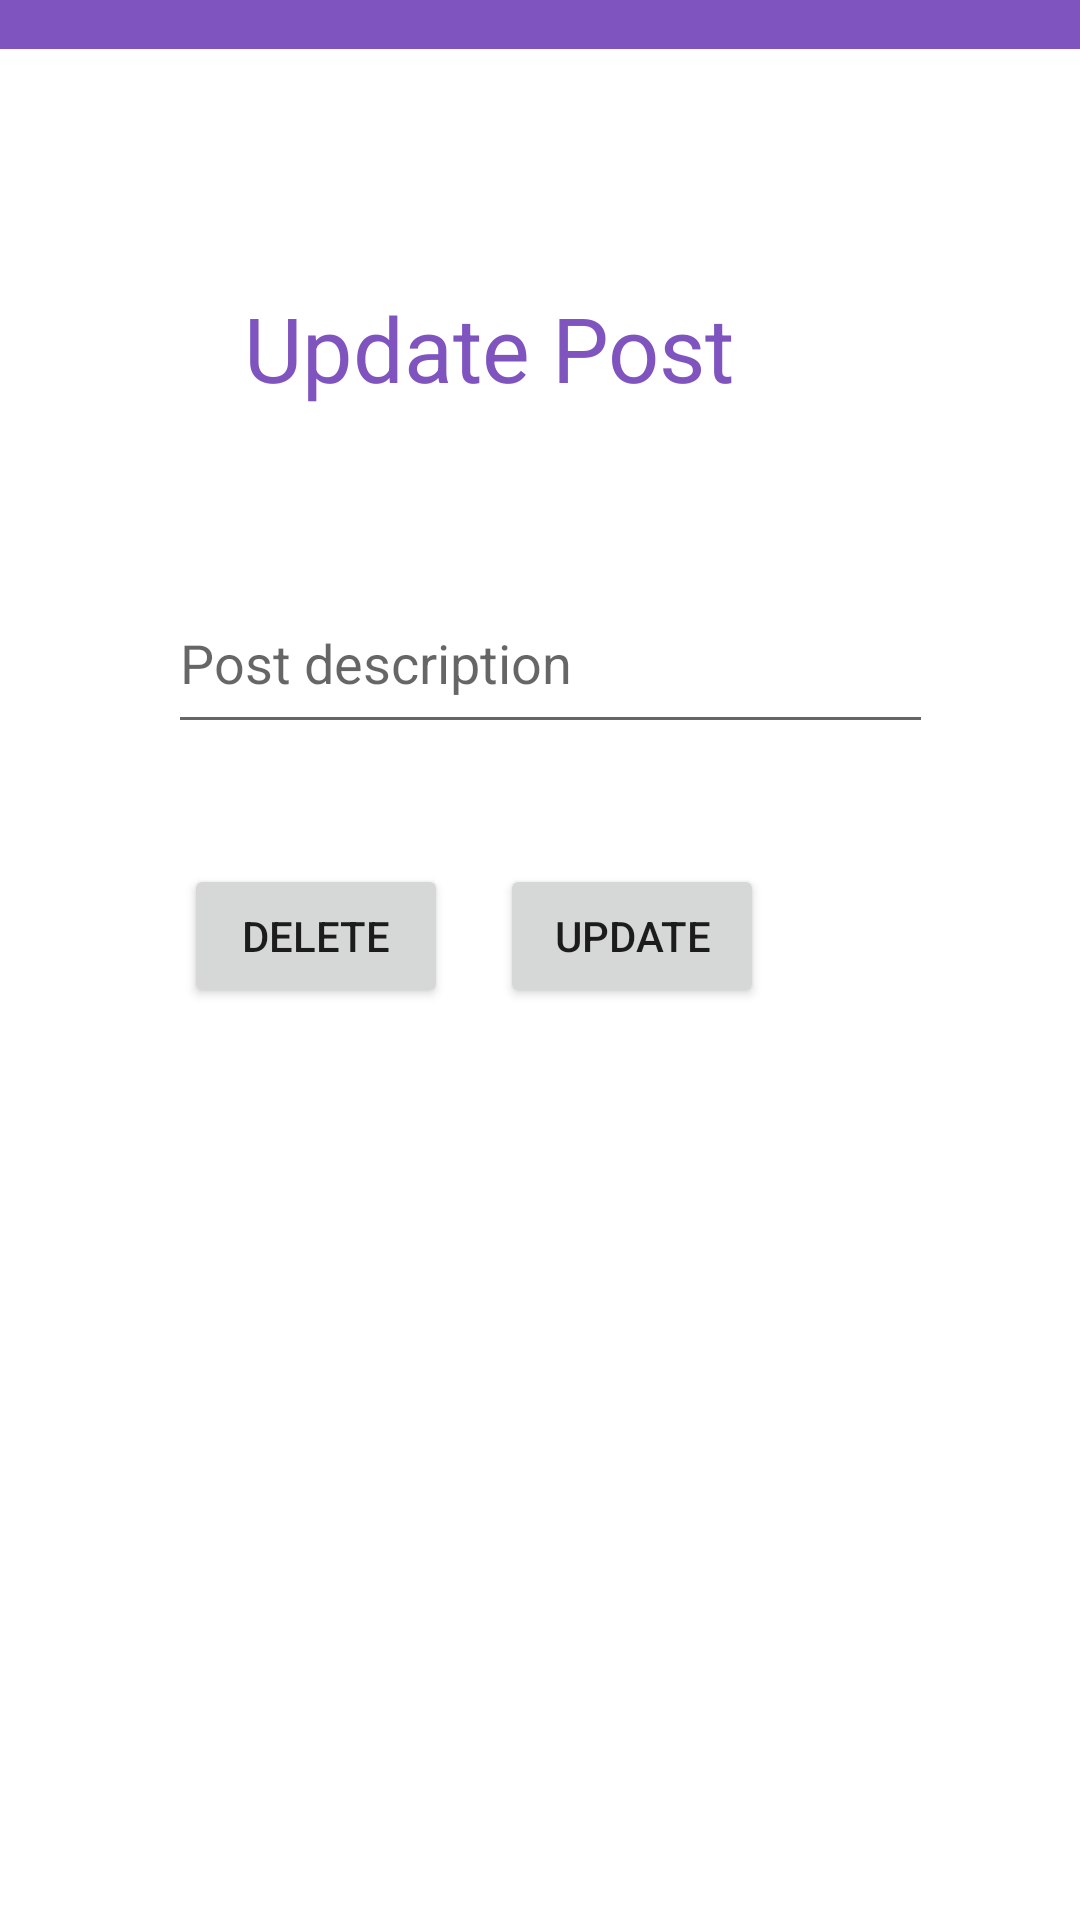

Produce the Android XML layout that renders to this screen, including the resource entries it uses.
<!-- AndroidManifest.xml: application theme Theme.StarMedia -->
<!-- res/layout/activity_update_post.xml -->
<?xml version="1.0" encoding="utf-8"?>
<androidx.constraintlayout.widget.ConstraintLayout xmlns:android="http://schemas.android.com/apk/res/android"
    xmlns:app="http://schemas.android.com/apk/res-auto"
    xmlns:tools="http://schemas.android.com/tools"
    android:layout_width="match_parent"
    android:layout_height="match_parent"
    tools:context=".PostCreation">

    <ImageView
        android:id="@+id/imageView"
        android:layout_width="504dp"
        android:layout_height="125dp"
        android:layout_marginBottom="624dp"
        android:background="@color/purple_700"
        app:layout_constraintBottom_toBottomOf="parent"
        app:layout_constraintEnd_toEndOf="parent"
        app:srcCompat="@drawable/logo" />

    <EditText
        android:id="@+id/posting1"
        android:layout_width="255dp"
        android:layout_height="57dp"
        android:layout_marginStart="56dp"
        android:layout_marginBottom="392dp"
        android:ems="10"
        android:hint="Post description"
        android:inputType="textPersonName"
        app:layout_constraintBottom_toBottomOf="parent"
        app:layout_constraintStart_toStartOf="parent" />

    <TextView
        android:id="@+id/newp"
        android:layout_width="match_parent"
        android:layout_height="wrap_content"
        android:layout_marginStart="52dp"
        android:layout_marginBottom="504dp"
        android:text="    Update Post"
        android:textColor="@color/purple_500"
        android:textSize="30dp"
        app:layout_constraintBottom_toBottomOf="parent"
        app:layout_constraintStart_toStartOf="parent" />

    <Button
        android:id="@+id/postbutton2"
        android:layout_width="wrap_content"
        android:layout_height="wrap_content"
        android:layout_marginBottom="304dp"
        android:text="Update"
        app:layout_constraintBottom_toBottomOf="parent"
        app:layout_constraintEnd_toEndOf="parent"
        app:layout_constraintHorizontal_bias="0.613"
        app:layout_constraintStart_toStartOf="parent" />

    <Button
        android:id="@+id/delbtn"
        android:layout_width="wrap_content"
        android:layout_height="wrap_content"
        android:layout_marginBottom="304dp"
        android:text="Delete"
        app:layout_constraintBottom_toBottomOf="parent"
        app:layout_constraintEnd_toEndOf="parent"
        app:layout_constraintHorizontal_bias="0.226"
        app:layout_constraintStart_toStartOf="parent" />

    <TextView
        android:id="@+id/name1"
        android:layout_width="0dp"
        android:layout_height="0dp"
        android:layout_marginStart="52dp"
        android:layout_marginBottom="504dp"
        android:textColor="@color/purple_500"
        android:textSize="30dp"
        app:layout_constraintBottom_toBottomOf="parent"
        app:layout_constraintStart_toStartOf="parent" />
    <EditText
        android:id="@+id/date12"
        android:layout_width="0dp"
        android:layout_height="0dp"
        android:layout_marginStart="52dp"
        android:layout_marginBottom="504dp"
        android:textColor="@color/purple_500"
        android:textSize="30dp"
        app:layout_constraintBottom_toBottomOf="parent"
        app:layout_constraintStart_toStartOf="parent" />


</androidx.constraintlayout.widget.ConstraintLayout>
<!-- resources referenced by this layout -->
<resources>
  <color name="purple_500">#8054BF</color>
  <color name="purple_700">#8054BF</color>
  <!-- drawable logo: png bitmap (drawable, 5552 bytes) -->
  <style name="Theme.StarMedia" parent="Theme.MaterialComponents.DayNight.NoActionBar">
          
          <item name="colorPrimary">@color/purple_500</item>
          <item name="colorPrimaryVariant">@color/purple_700</item>
          <item name="colorOnPrimary">@color/white</item>
          
          <item name="colorSecondary">@color/teal_200</item>
          <item name="colorSecondaryVariant">@color/teal_700</item>
          <item name="colorOnSecondary">@color/black</item>
          
          <item name="android:statusBarColor" tools:targetApi="l">?attr/colorPrimaryVariant</item>
          
      </style>
  <color name="white">#FFFFFFFF</color>
  <color name="teal_200">#FF03DAC5</color>
  <color name="teal_700">#FF018786</color>
  <color name="black">#FF000000</color>
</resources>
